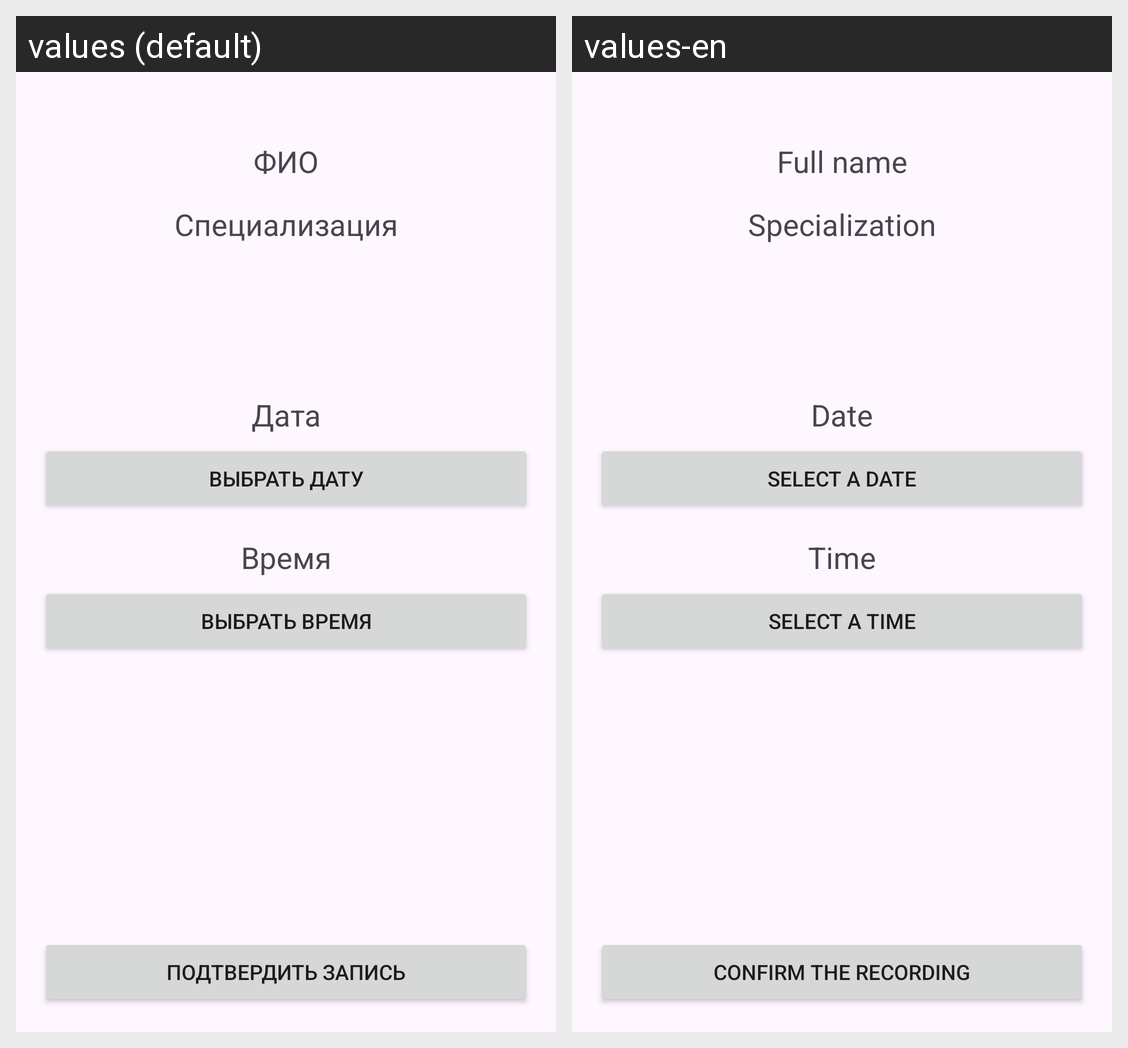

Here is an Android app screen in its default locale and in the app's own translations. Write out the translated-string differences for the strings that appear on this screen.
Android screen res/layout/fragment_appointment.xml rendered under 2 locales, left to right: values (default), values-en. Device: Nexus 5 (rendered at 1080×1920; each locale shown at half size, 540×960, under a caption strip naming it); theme Theme.Polyclynic_kot.
Strings drawn on this screen, with the default value and each locale's value (text and hints the layout hard-codes, and strings that could not be matched under every locale, appear in the picture but are not listed):

full_name
  values: ФИО
  values-en: Full name

specialization
  values: Специализация
  values-en: Specialization

date
  values: Дата
  values-en: Date

select_a_date
  values: Выбрать дату
  values-en: Select a date

time
  values: Время
  values-en: Time

select_a_time
  values: Выбрать время
  values-en: Select a time

confirm_the_recording
  values: Подтвердить запись
  values-en: Confirm the recording
